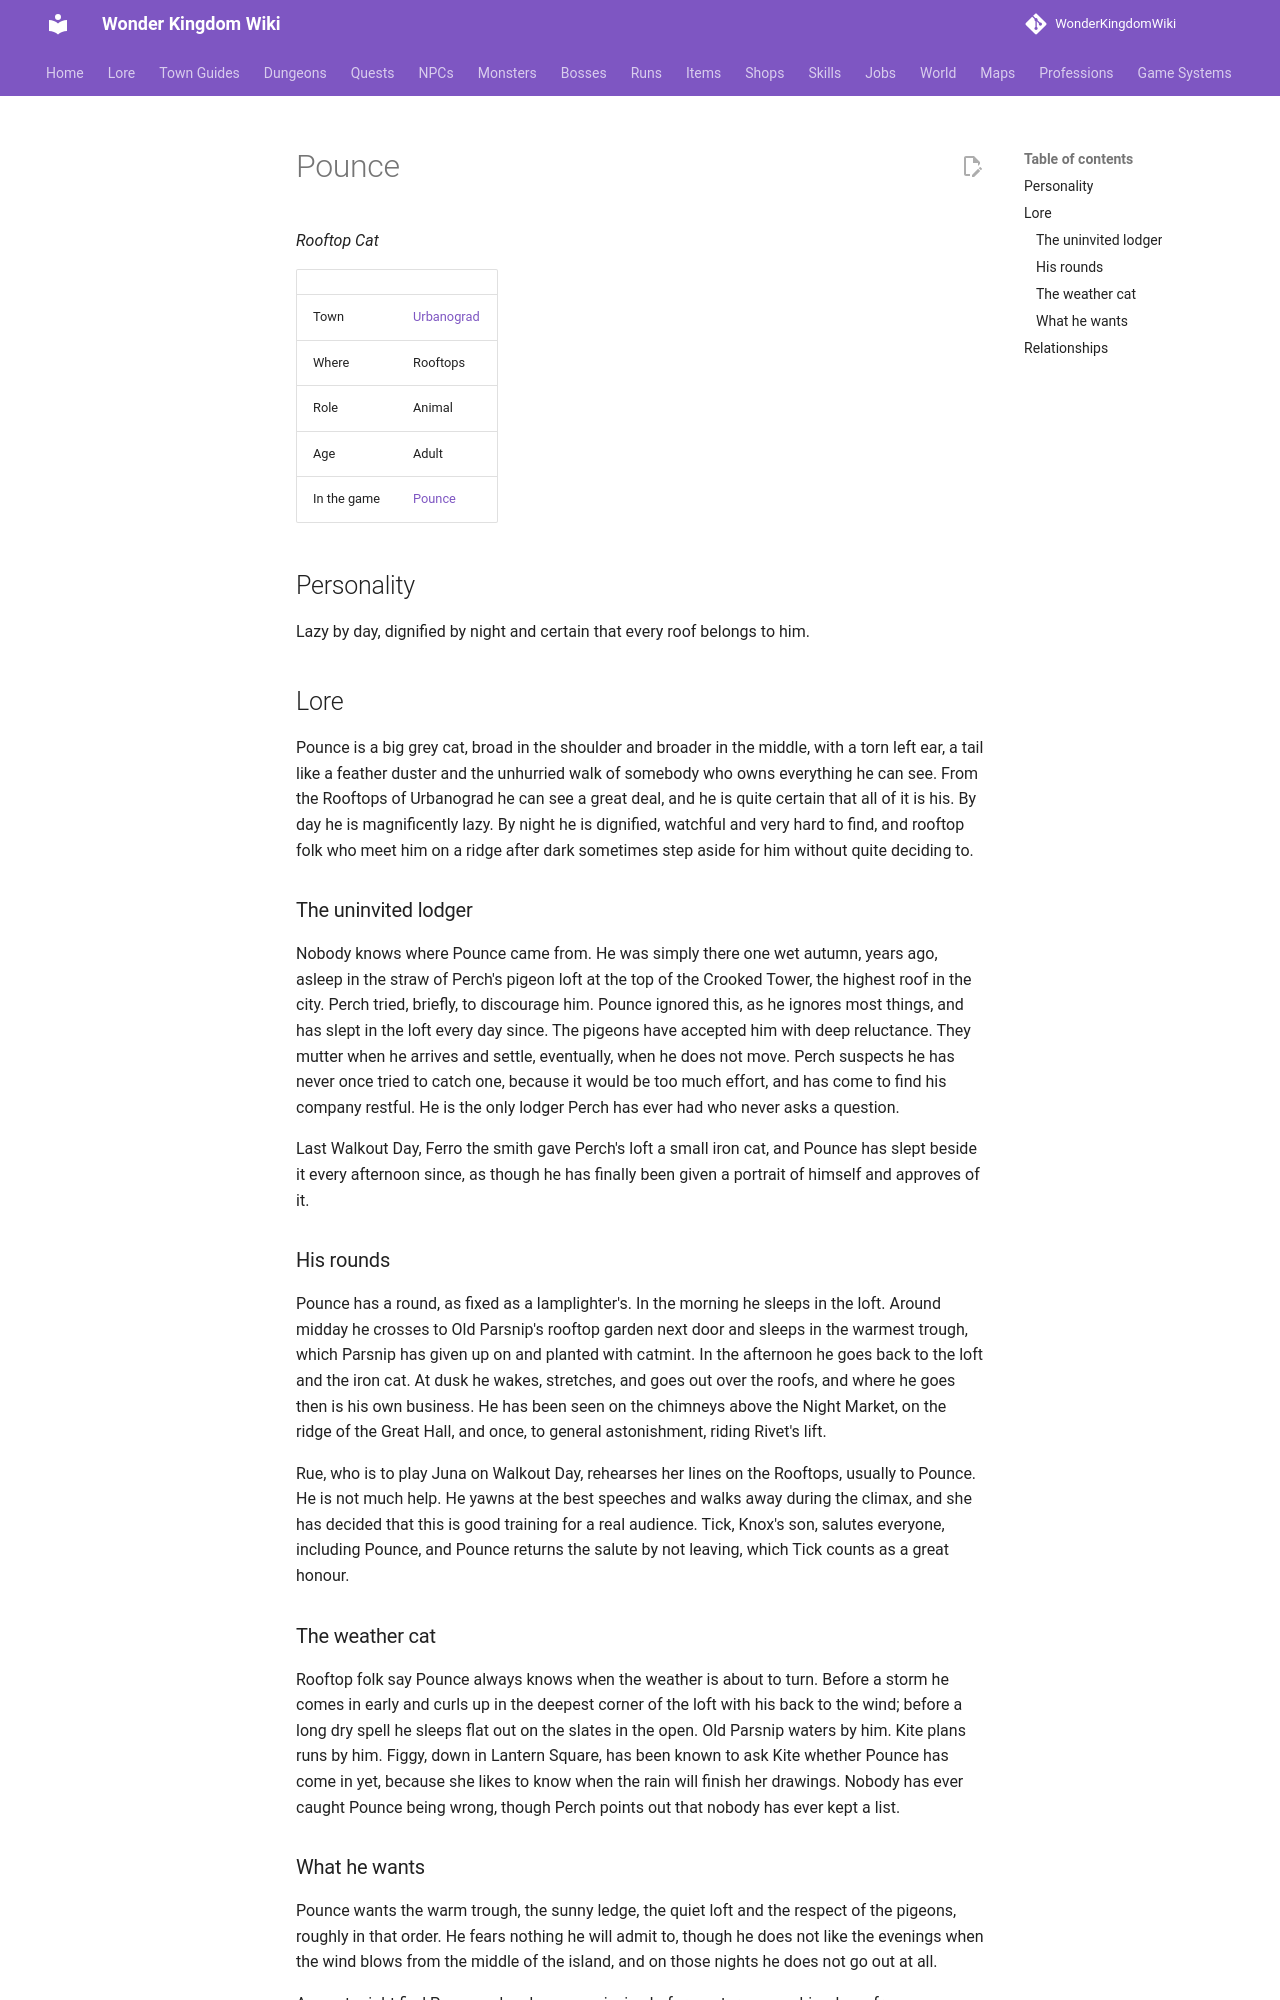

repository: alonohana627/WonderKingdomWiki · page: lore/people/urbanograd/pounce/index.html · generator: mkdocs

<!-- Generated by tools/people.py from data/people/. Do not edit: changes are overwritten. -->

# Pounce

*Rooftop Cat*

|  |  |
|---|---|
| Town | [Urbanograd](../../towns/urbanograd.md) |
| Where | Rooftops |
| Role | Animal |
| Age | Adult |
| In the game | [Pounce](../../../npcs/pounce.md) |

## Personality

Lazy by day, dignified by night and certain that every roof belongs to him.

## Lore

Pounce is a big grey cat, broad in the shoulder and broader in the middle, with a torn left ear, a tail like a feather duster and the unhurried walk of somebody who owns everything he can see. From the Rooftops of Urbanograd he can see a great deal, and he is quite certain that all of it is his. By day he is magnificently lazy. By night he is dignified, watchful and very hard to find, and rooftop folk who meet him on a ridge after dark sometimes step aside for him without quite deciding to.

### The uninvited lodger

Nobody knows where Pounce came from. He was simply there one wet autumn, years ago, asleep in the straw of Perch's pigeon loft at the top of the Crooked Tower, the highest roof in the city. Perch tried, briefly, to discourage him. Pounce ignored this, as he ignores most things, and has slept in the loft every day since. The pigeons have accepted him with deep reluctance. They mutter when he arrives and settle, eventually, when he does not move. Perch suspects he has never once tried to catch one, because it would be too much effort, and has come to find his company restful. He is the only lodger Perch has ever had who never asks a question.

Last Walkout Day, Ferro the smith gave Perch's loft a small iron cat, and Pounce has slept beside it every afternoon since, as though he has finally been given a portrait of himself and approves of it.

### His rounds

Pounce has a round, as fixed as a lamplighter's. In the morning he sleeps in the loft. Around midday he crosses to Old Parsnip's rooftop garden next door and sleeps in the warmest trough, which Parsnip has given up on and planted with catmint. In the afternoon he goes back to the loft and the iron cat. At dusk he wakes, stretches, and goes out over the roofs, and where he goes then is his own business. He has been seen on the chimneys above the Night Market, on the ridge of the Great Hall, and once, to general astonishment, riding Rivet's lift.

Rue, who is to play Juna on Walkout Day, rehearses her lines on the Rooftops, usually to Pounce. He is not much help. He yawns at the best speeches and walks away during the climax, and she has decided that this is good training for a real audience. Tick, Knox's son, salutes everyone, including Pounce, and Pounce returns the salute by not leaving, which Tick counts as a great honour.

### The weather cat

Rooftop folk say Pounce always knows when the weather is about to turn. Before a storm he comes in early and curls up in the deepest corner of the loft with his back to the wind; before a long dry spell he sleeps flat out on the slates in the open. Old Parsnip waters by him. Kite plans runs by him. Figgy, down in Lantern Square, has been known to ask Kite whether Pounce has come in yet, because she likes to know when the rain will finish her drawings. Nobody has ever caught Pounce being wrong, though Perch points out that nobody has ever kept a list.
